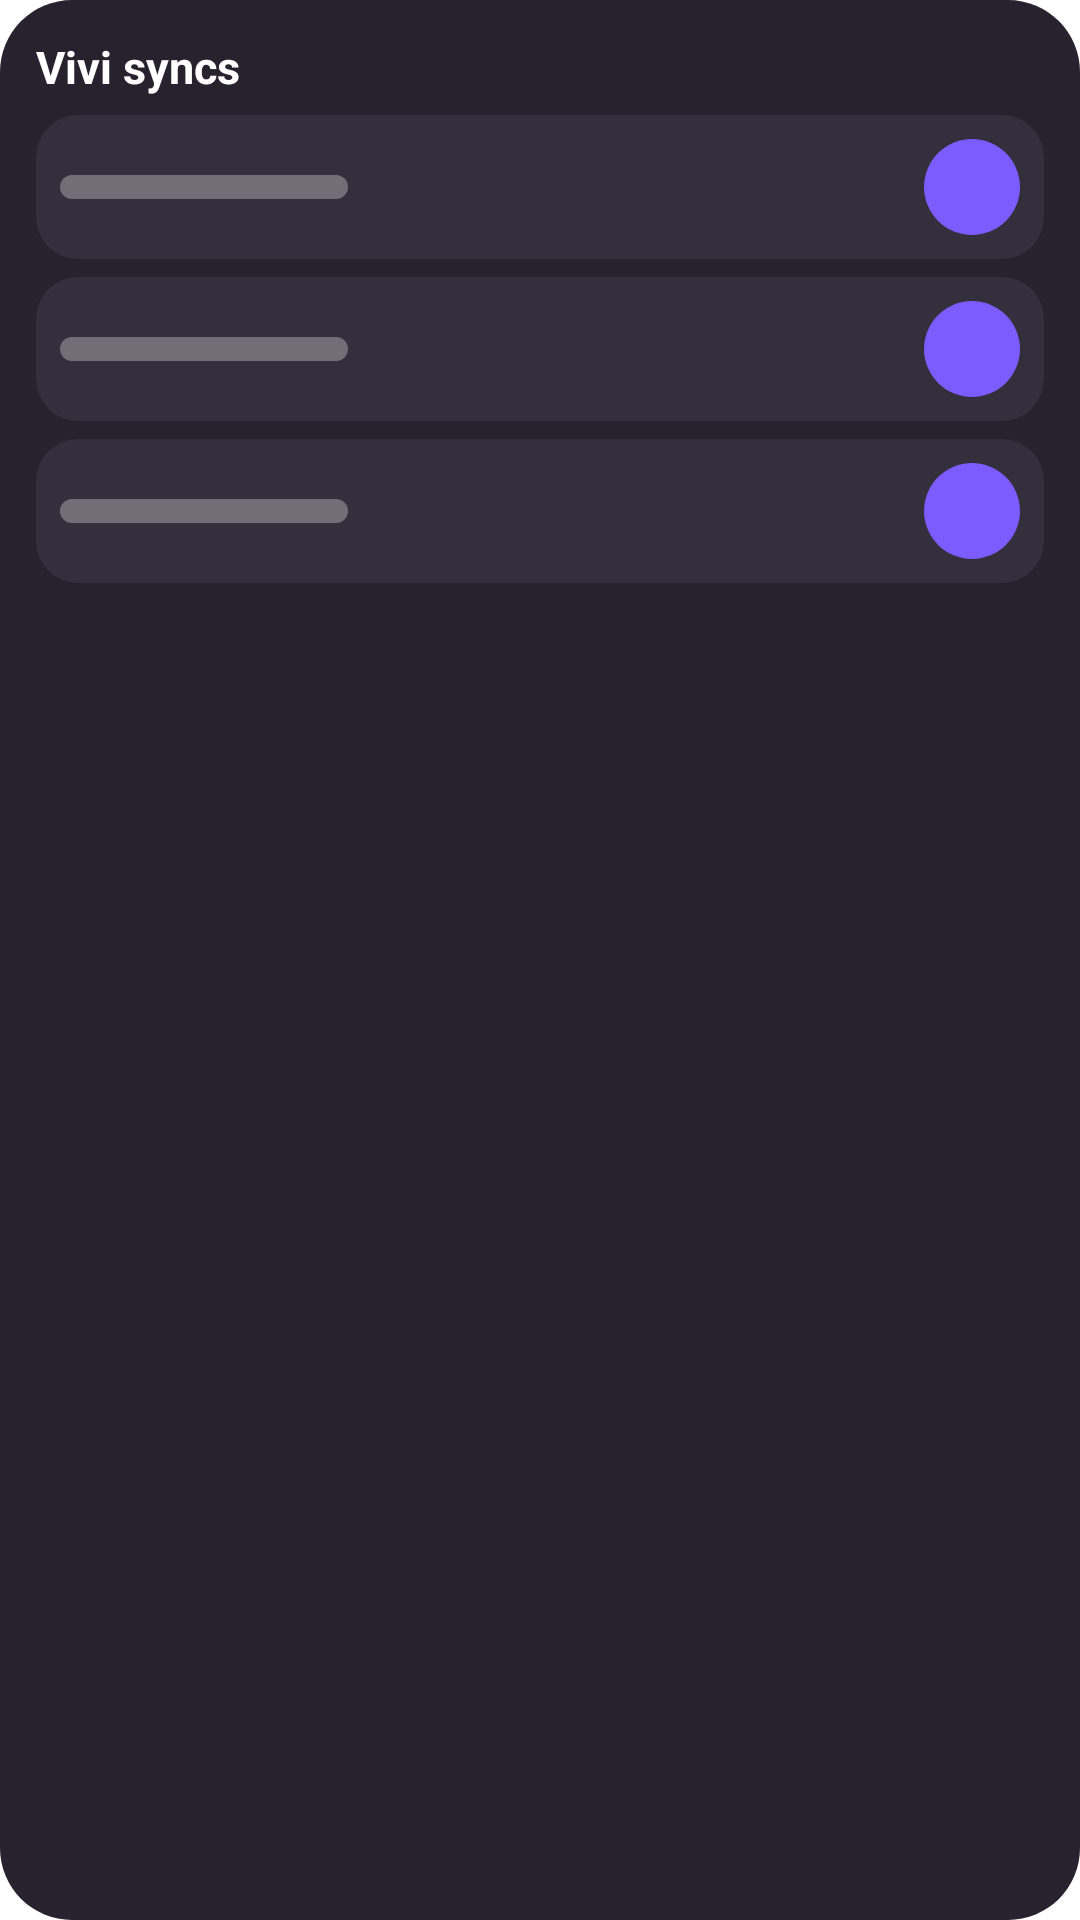

Reconstruct the res/layout file that produces this screen, plus the resources it refers to.
<!-- AndroidManifest.xml: fallback theme Theme.MaterialComponents.DayNight.NoActionBar -->
<!-- res/layout/th_widget_preview_list.xml -->
<?xml version="1.0" encoding="utf-8"?>
<LinearLayout xmlns:android="http://schemas.android.com/apk/res/android"
    android:layout_width="match_parent"
    android:layout_height="match_parent"
    android:background="@drawable/th_widget_preview_bg"
    android:orientation="vertical"
    android:padding="12dp">
    <TextView
        android:layout_width="match_parent"
        android:layout_height="wrap_content"
        android:text="@string/th_widget_list_label"
        android:textColor="#FFFFFF"
        android:textSize="15sp"
        android:textStyle="bold"
        android:maxLines="1"
        android:ellipsize="end" />
    <LinearLayout
        android:layout_width="match_parent"
        android:layout_height="wrap_content"
        android:layout_marginTop="6dp"
        android:background="@drawable/th_widget_preview_row"
        android:gravity="center_vertical"
        android:orientation="horizontal"
        android:padding="8dp">
        <ImageView
            android:layout_width="wrap_content"
            android:layout_height="wrap_content"
            android:layout_weight="1"
            android:scaleType="fitStart"
            android:src="@drawable/th_widget_preview_bar"
            android:importantForAccessibility="no" />
        <FrameLayout
            android:layout_width="32dp"
            android:layout_height="32dp"
            android:background="@drawable/th_widget_preview_play">
            <ImageView
                android:layout_width="18dp"
                android:layout_height="18dp"
                android:layout_gravity="center"
                android:src="@drawable/th_ic_widget_play"
                android:importantForAccessibility="no" />
        </FrameLayout>
    </LinearLayout>
    <LinearLayout
        android:layout_width="match_parent"
        android:layout_height="wrap_content"
        android:layout_marginTop="6dp"
        android:background="@drawable/th_widget_preview_row"
        android:gravity="center_vertical"
        android:orientation="horizontal"
        android:padding="8dp">
        <ImageView
            android:layout_width="wrap_content"
            android:layout_height="wrap_content"
            android:layout_weight="1"
            android:scaleType="fitStart"
            android:src="@drawable/th_widget_preview_bar"
            android:importantForAccessibility="no" />
        <FrameLayout
            android:layout_width="32dp"
            android:layout_height="32dp"
            android:background="@drawable/th_widget_preview_play">
            <ImageView
                android:layout_width="18dp"
                android:layout_height="18dp"
                android:layout_gravity="center"
                android:src="@drawable/th_ic_widget_play"
                android:importantForAccessibility="no" />
        </FrameLayout>
    </LinearLayout>
    <LinearLayout
        android:layout_width="match_parent"
        android:layout_height="wrap_content"
        android:layout_marginTop="6dp"
        android:background="@drawable/th_widget_preview_row"
        android:gravity="center_vertical"
        android:orientation="horizontal"
        android:padding="8dp">
        <ImageView
            android:layout_width="wrap_content"
            android:layout_height="wrap_content"
            android:layout_weight="1"
            android:scaleType="fitStart"
            android:src="@drawable/th_widget_preview_bar"
            android:importantForAccessibility="no" />
        <FrameLayout
            android:layout_width="32dp"
            android:layout_height="32dp"
            android:background="@drawable/th_widget_preview_play">
            <ImageView
                android:layout_width="18dp"
                android:layout_height="18dp"
                android:layout_gravity="center"
                android:src="@drawable/th_ic_widget_play"
                android:importantForAccessibility="no" />
        </FrameLayout>
    </LinearLayout>
</LinearLayout>
<!-- resources referenced by this layout -->
<resources>
  <!-- drawable th_widget_preview_bar (drawable) -->
  <?xml version="1.0" encoding="utf-8"?>
  <shape xmlns:android="http://schemas.android.com/apk/res/android" android:shape="rectangle">
      <solid android:color="#4DFFFFFF" />
      <corners android:radius="4dp" />
      <size android:width="96dp" android:height="8dp" />
  </shape>
  <!-- drawable th_widget_preview_bg (drawable) -->
  <?xml version="1.0" encoding="utf-8"?>
  <shape xmlns:android="http://schemas.android.com/apk/res/android" android:shape="rectangle">
      <solid android:color="#26232E" />
      <corners android:radius="24dp" />
  </shape>
  <!-- drawable th_widget_preview_play (drawable) -->
  <?xml version="1.0" encoding="utf-8"?>
  <shape xmlns:android="http://schemas.android.com/apk/res/android" android:shape="oval">
      <solid android:color="#7C5CFF" />
      <size android:width="32dp" android:height="32dp" />
  </shape>
  <!-- drawable th_widget_preview_row (drawable) -->
  <?xml version="1.0" encoding="utf-8"?>
  <shape xmlns:android="http://schemas.android.com/apk/res/android" android:shape="rectangle">
      <solid android:color="#332F3D" />
      <corners android:radius="14dp" />
  </shape>
  <string name="th_widget_list_label">Vivi syncs</string>
</resources>
